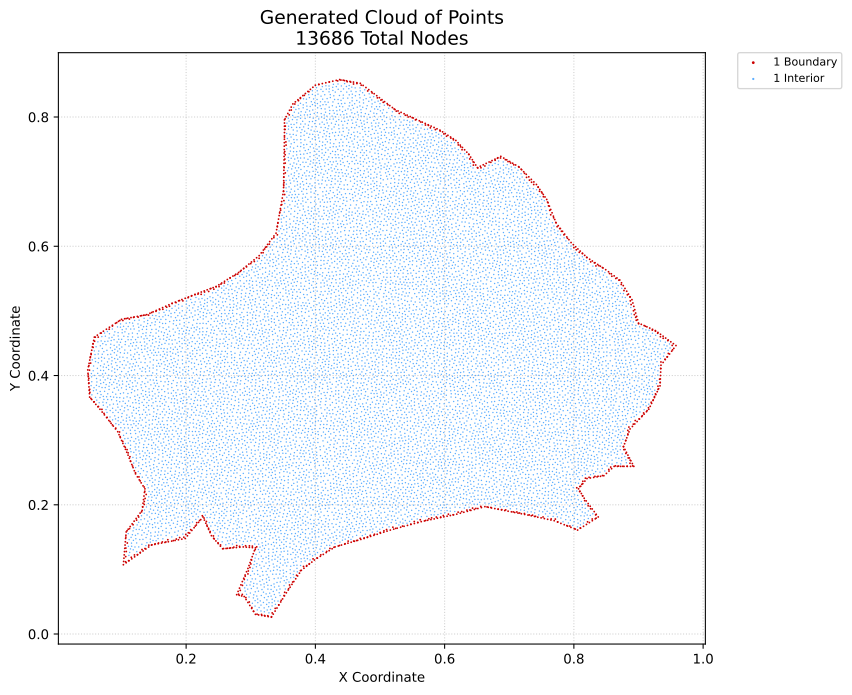

The file beside this chart, header and first rows:
x, y, region, classification
0.04783, 0.4087, 1, boundary
0.04855, 0.3982, 1, boundary
0.04819, 0.4034, 1, boundary
0.04891, 0.3929, 1, boundary
0.04884, 0.4138, 1, boundary
0.04964, 0.3824, 1, boundary
0.04928, 0.3877, 1, boundary
0.05, 0.3772, 1, boundary
0.04986, 0.4188, 1, boundary
0.05072, 0.3667, 1, boundary
0.05036, 0.3719, 1, boundary
0.05087, 0.4239, 1, boundary
0.05188, 0.429, 1, boundary
0.0529, 0.4341, 1, boundary
0.05391, 0.3629, 1, boundary
0.05391, 0.4391, 1, boundary
0.05493, 0.4442, 1, boundary
0.05594, 0.4493, 1, boundary
0.05696, 0.4543, 1, boundary
0.0571, 0.3591, 1, boundary
0.05797, 0.4594, 1, boundary
0.06029, 0.3554, 1, boundary
0.06264, 0.4625, 1, boundary
0.06348, 0.3516, 1, boundary
0.06667, 0.3478, 1, boundary
0.06731, 0.4655, 1, boundary
0.07011, 0.3435, 1, boundary
0.07198, 0.4686, 1, boundary
0.07355, 0.3391, 1, boundary
0.07665, 0.4717, 1, boundary
0.07699, 0.3348, 1, boundary
0.08043, 0.3304, 1, boundary
0.08132, 0.4747, 1, boundary
0.08388, 0.3261, 1, boundary
0.08599, 0.4778, 1, boundary
0.08732, 0.3217, 1, boundary
0.09076, 0.3174, 1, boundary
0.09066, 0.4808, 1, boundary
0.0942, 0.313, 1, boundary
0.09533, 0.4839, 1, boundary
0.0962, 0.3085, 1, boundary
0.09819, 0.304, 1, boundary
0.1002, 0.2995, 1, boundary
0.1, 0.487, 1, boundary
0.1022, 0.2949, 1, boundary
0.1029, 0.1072, 1, boundary
0.1033, 0.1123, 1, boundary
0.1038, 0.1174, 1, boundary
0.1042, 0.1225, 1, boundary
0.1042, 0.2904, 1, boundary
0.1046, 0.1275, 1, boundary
0.1049, 0.4879, 1, boundary
0.1051, 0.1326, 1, boundary
0.1055, 0.1377, 1, boundary
0.1059, 0.1428, 1, boundary
0.1064, 0.1478, 1, boundary
0.1062, 0.2859, 1, boundary
0.1068, 0.1529, 1, boundary
0.1072, 0.1103, 1, boundary
0.1072, 0.158, 1, boundary
... 13,626 more rows
